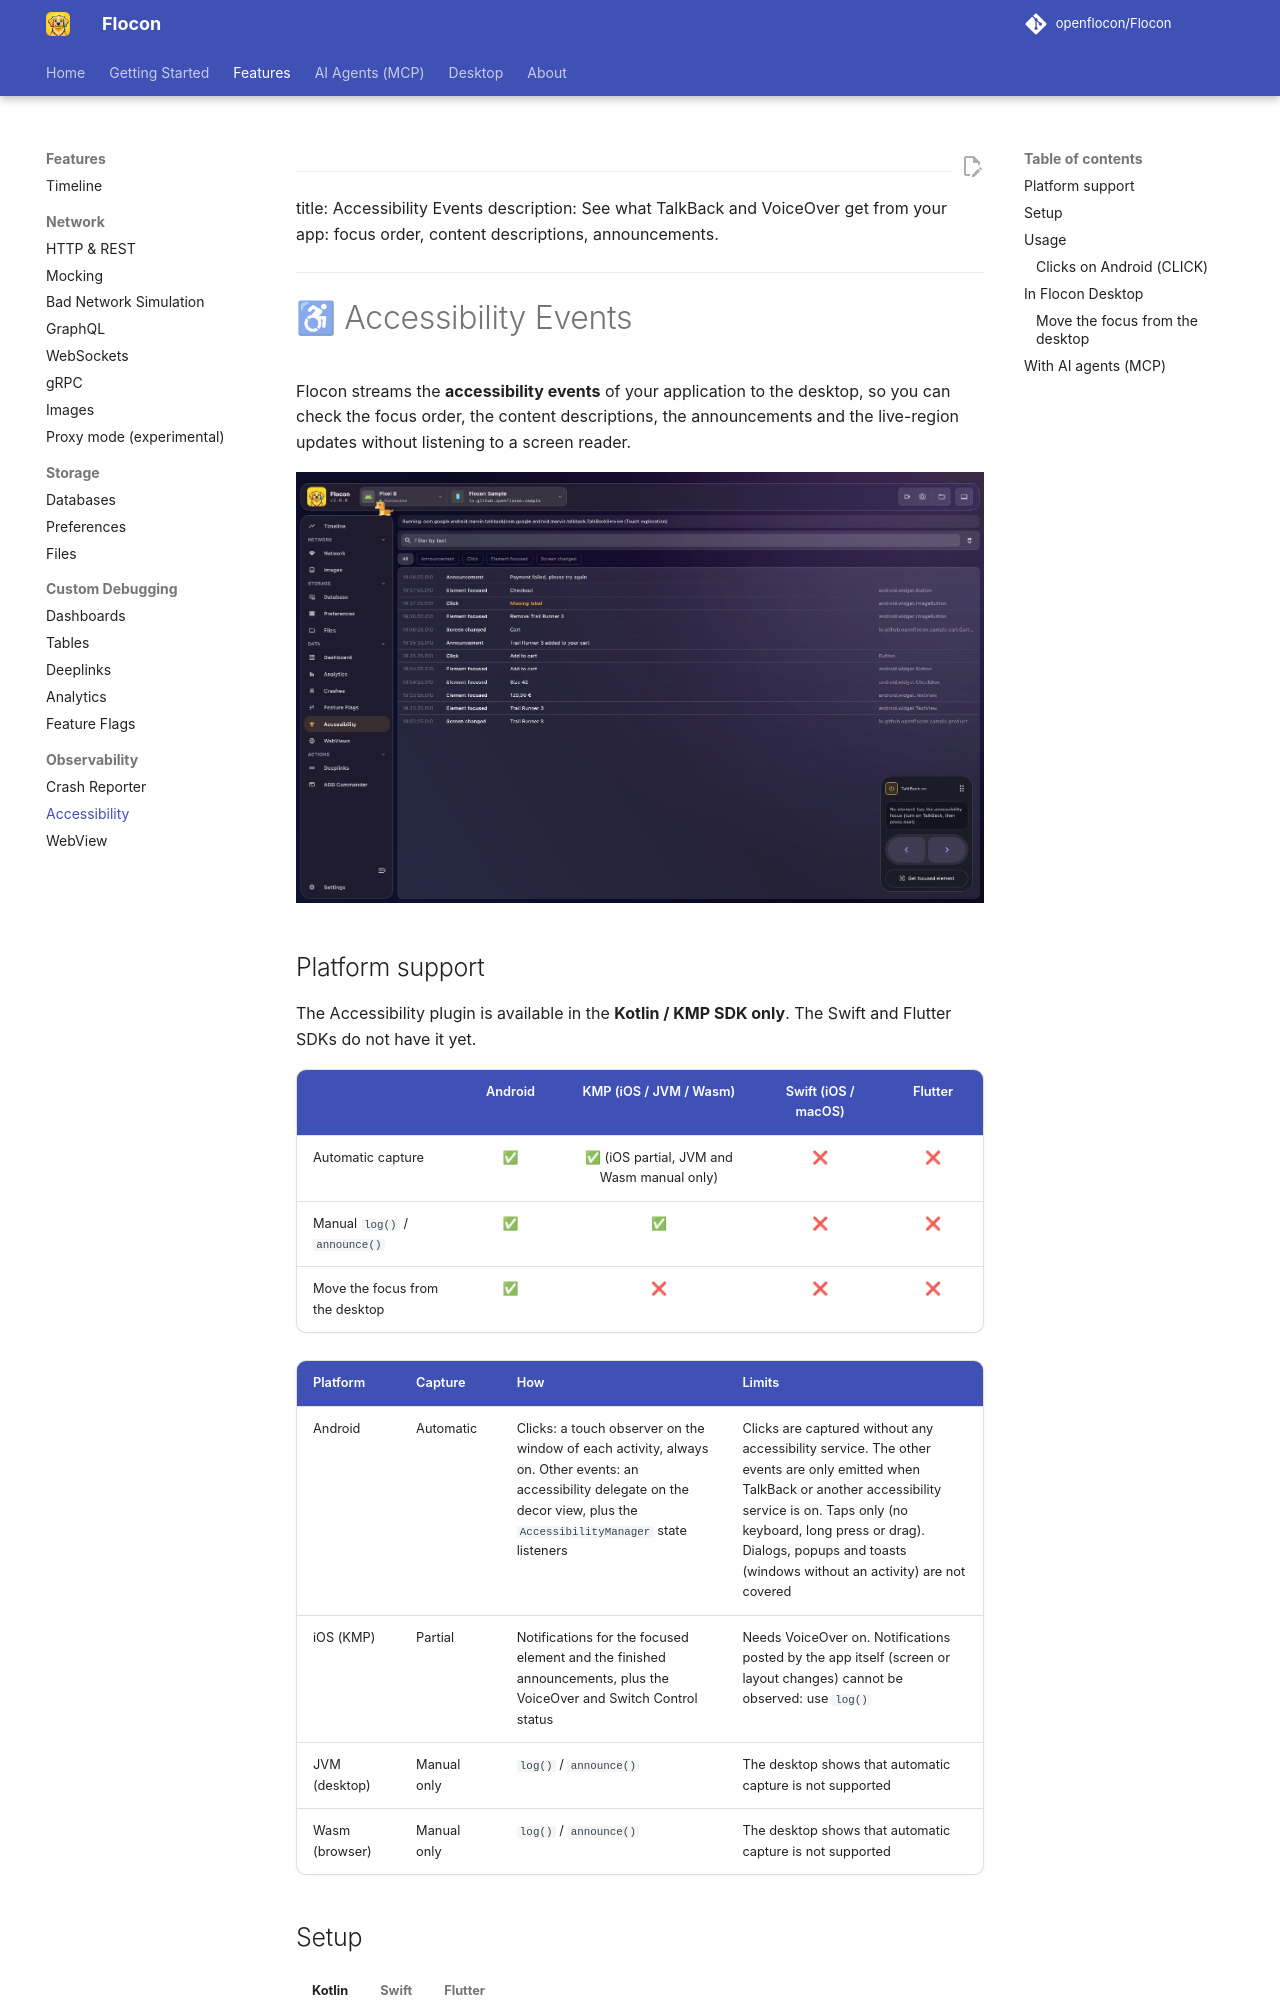

repository: openflocon/Flocon · page: accessibility/index.html · generator: mkdocs

---
title: Accessibility Events
description: See what TalkBack and VoiceOver get from your app: focus order, content descriptions, announcements.
---

# ♿ Accessibility Events

Flocon streams the **accessibility events** of your application to the desktop, so you can check the focus order, the content descriptions, the announcements and the live-region updates without listening to a screen reader.

![Event list with click and focus events](assets/screenshots/accessibility-events.jpg)

## Platform support

The Accessibility plugin is available in the **Kotlin / KMP SDK only**. The Swift and Flutter SDKs do not have it yet.

| | Android | KMP (iOS / JVM / Wasm) | Swift (iOS / macOS) | Flutter |
|---|:---:|:---:|:---:|:---:|
| Automatic capture | ✅ | ✅ (iOS partial, JVM and Wasm manual only) | ❌ | ❌ |
| Manual `log()` / `announce()` | ✅ | ✅ | ❌ | ❌ |
| Move the focus from the desktop | ✅ | ❌ | ❌ | ❌ |

| Platform | Capture | How | Limits |
|---|---|---|---|
| Android | Automatic | Clicks: a touch observer on the window of each activity, always on. Other events: an accessibility delegate on the decor view, plus the `AccessibilityManager` state listeners | Clicks are captured without any accessibility service. The other events are only emitted when TalkBack or another accessibility service is on. Taps only (no keyboard, long press or drag). Dialogs, popups and toasts (windows without an activity) are not covered |
| iOS (KMP) | Partial | Notifications for the focused element and the finished announcements, plus the VoiceOver and Switch Control status | Needs VoiceOver on. Notifications posted by the app itself (screen or layout changes) cannot be observed: use `log()` |
| JVM (desktop) | Manual only | `log()` / `announce()` | The desktop shows that automatic capture is not supported |
| Wasm (browser) | Manual only | `log()` / `announce()` | The desktop shows that automatic capture is not supported |

## Setup

=== "Kotlin"

    ```kotlin
    dependencies {
        debugImplementation("io.github.openflocon:flocon-accessibility:LAST_VERSION")
        releaseImplementation("io.github.openflocon:flocon-accessibility-no-op:LAST_VERSION")
    }
    ```

    ```kotlin
    startFlocon(FloconContext(context)) {
        install(FloconAccessibility)
    }
    ```

=== "Swift"

    !!! note "Not available in the Swift SDK yet"
        There is no accessibility plugin in FloconSwift.

=== "Flutter"

    !!! note "Not available in the Flutter SDK yet"
        There is no accessibility plugin in the Flutter packages.
